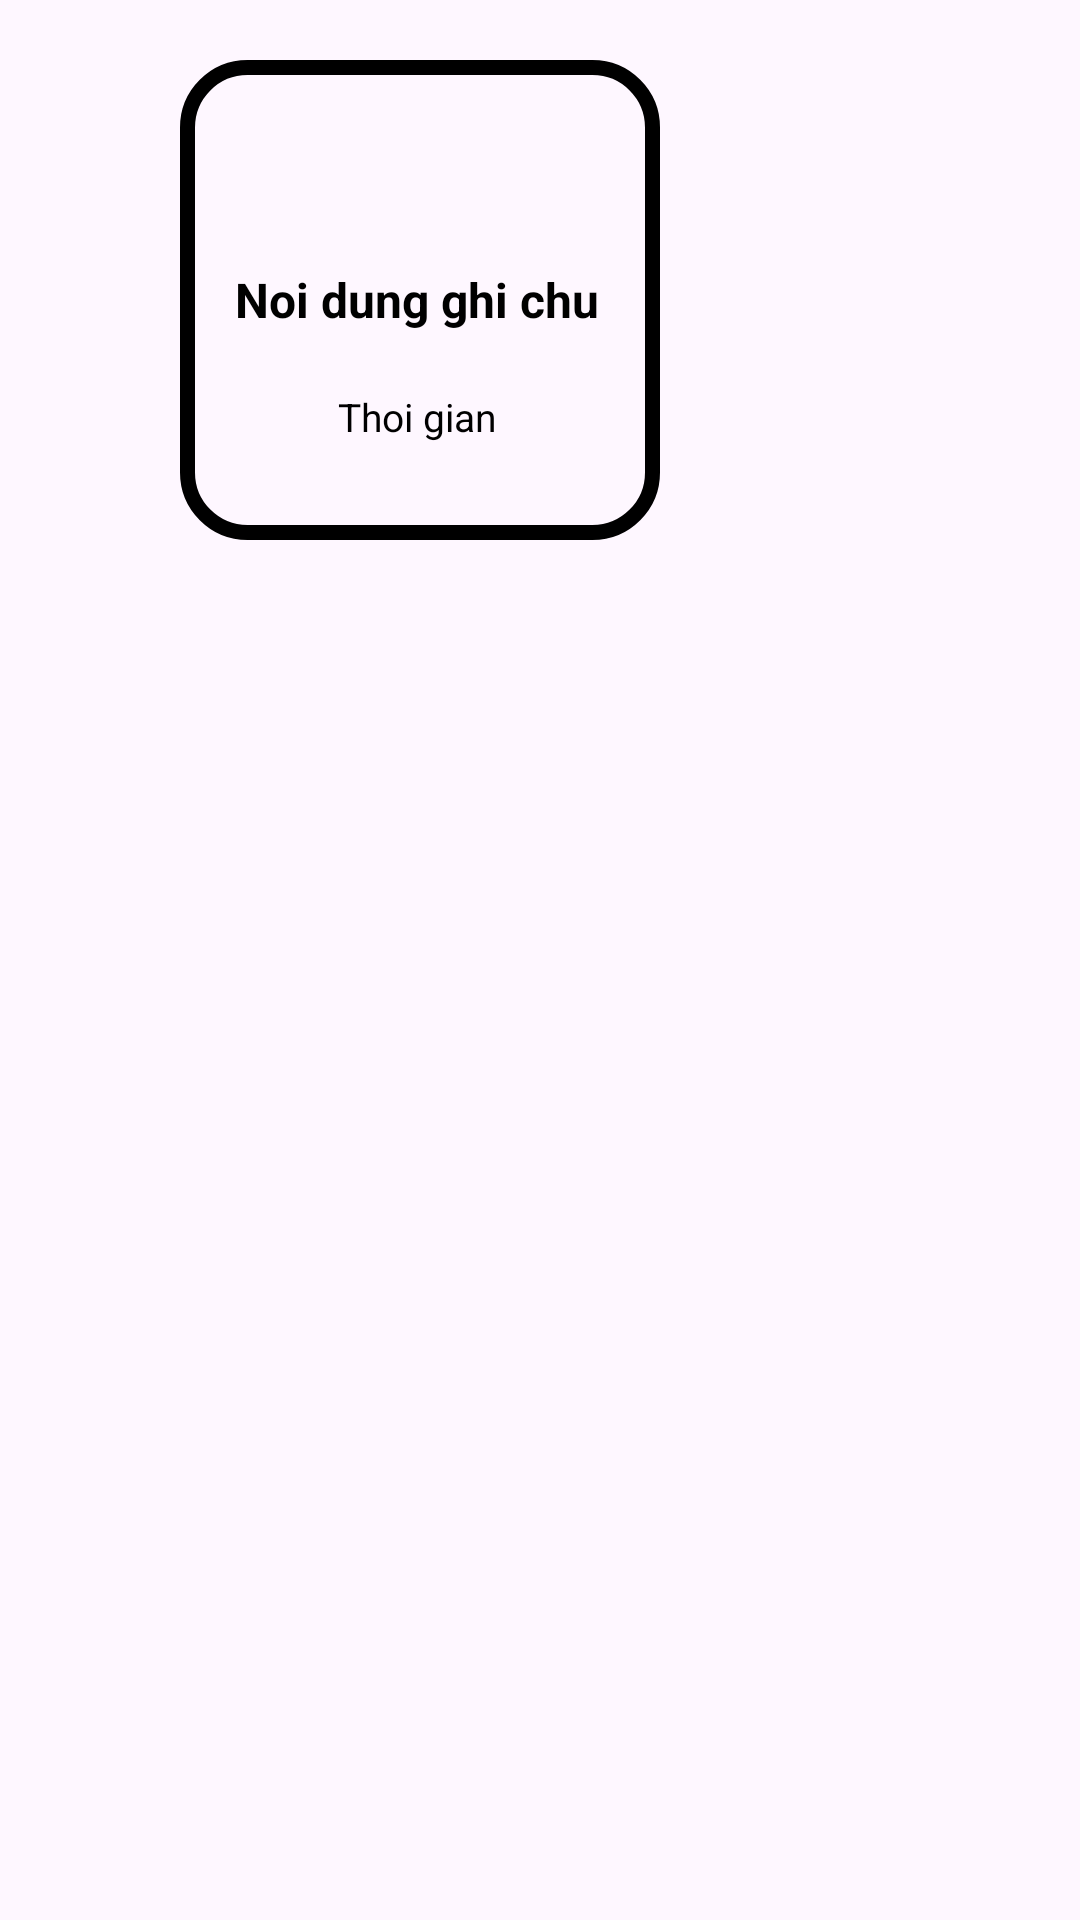

The Android layout XML behind this screen, and the referenced resources:
<!-- AndroidManifest.xml: application theme Theme.TimeManagementHandBook -->
<!-- res/layout/layout_home_item.xml -->
<?xml version="1.0" encoding="utf-8"?>
<androidx.constraintlayout.widget.ConstraintLayout xmlns:android="http://schemas.android.com/apk/res/android"
    xmlns:app="http://schemas.android.com/apk/res-auto"
    xmlns:tools="http://schemas.android.com/tools"
    android:id="@+id/git"
    android:layout_width="match_parent"
    android:layout_height="match_parent">

    <Button
        android:id="@+id/button_note"
        style="@style/Widget.AppCompat.Button"
        android:layout_width="160dp"
        android:layout_height="160dp"
        android:layout_marginTop="20dp"
        android:background="@drawable/custom_button_home"
        android:drawableTop="@drawable/google"
        android:padding="20dp"
        android:stateListAnimator="@null"
        app:layout_constraintEnd_toEndOf="parent"
        app:layout_constraintHorizontal_bias="0.30"
        app:layout_constraintStart_toStartOf="parent"
        app:layout_constraintTop_toTopOf="parent" />

    <TextView
        android:id="@+id/textView_time"
        android:layout_width="155dp"
        android:layout_height="50dp"
        android:text="Thoi gian"
        android:textAlignment="center"
        android:textColor="@color/black"
        android:textSize="13sp"
        app:layout_constraintBottom_toBottomOf="@+id/button_note"
        app:layout_constraintEnd_toEndOf="parent"
        app:layout_constraintHorizontal_bias="0.3"
        app:layout_constraintStart_toStartOf="parent" />

    <TextView
        android:id="@+id/textView_summary"
        android:layout_width="155dp"
        android:layout_height="60dp"
        android:gravity="center"
        android:text="Noi dung ghi chu"
        android:textColor="@color/black"
        android:textSize="16sp"
        android:textStyle="bold"
        app:layout_constraintBottom_toTopOf="@id/textView_time"
        app:layout_constraintEnd_toEndOf="parent"
        app:layout_constraintHorizontal_bias="0.3"
        app:layout_constraintStart_toStartOf="parent" />

</androidx.constraintlayout.widget.ConstraintLayout>
<!-- resources referenced by this layout -->
<resources>
  <color name="black">#FF000000</color>
  <!-- drawable custom_button_home (drawable) -->
  <?xml version="1.0" encoding="utf-8"?>
  <selector xmlns:android="http://schemas.android.com/apk/res/android">
      <item>
          <shape
              android:shape="rectangle">
              <size android:width="145dp"
                  android:height="145dp"/>
              <stroke android:width="5dp" android:color="@color/black"/>
              <corners android:radius="20dp"/>
          </shape>
      </item>
  </selector>
  <style name="Theme.TimeManagementHandBook" parent="Base.Theme.TimeManagementHandBook" />
  <style name="Base.Theme.TimeManagementHandBook" parent="Theme.Material3.DayNight.NoActionBar">
          
          
          <item name="colorPrimary">@color/blue2</item>
          <item name="colorSecondary">#faffff</item>
      </style>
  <color name="blue2">#B2D9FC</color>
</resources>
